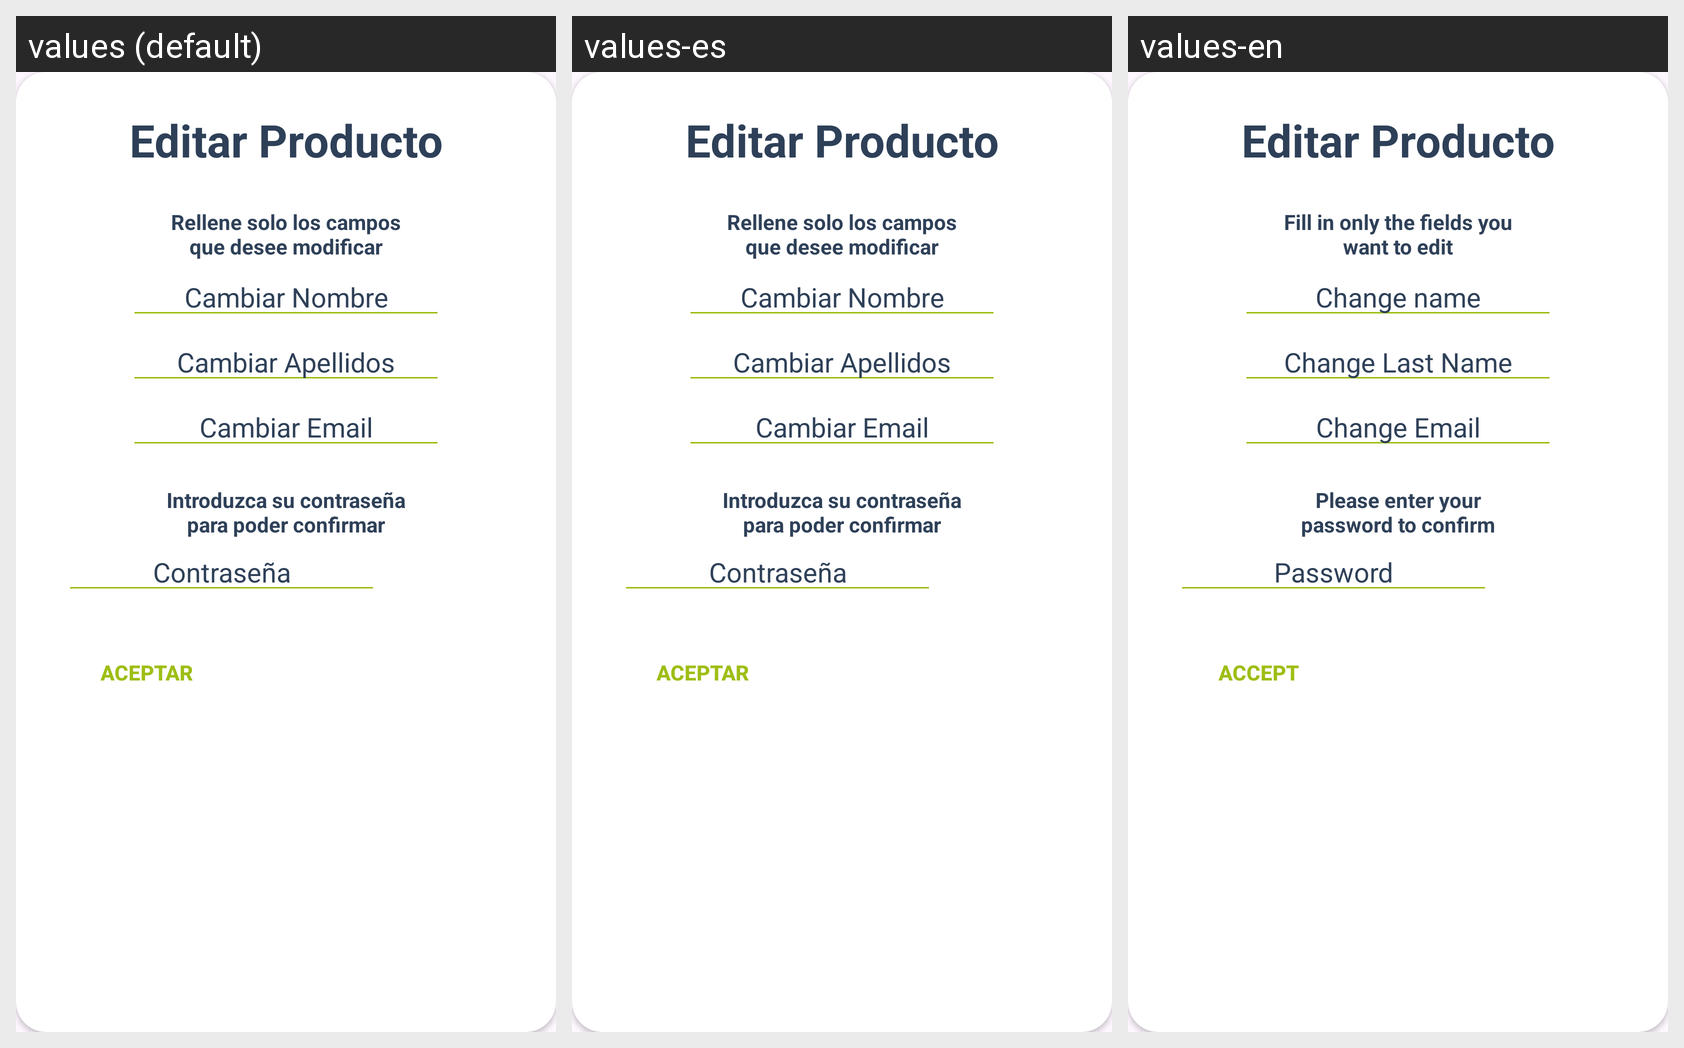

The same Android screen rendered under several of its app's locales, left to right. List the strings drawn on it with the default value and each locale's translation.
Android screen res/layout/pop_up_perfil_edit.xml rendered under 3 locales, left to right: values (default), values-es, values-en. Device: Nexus 5 (rendered at 1080×1920; each locale shown at half size, 540×960, under a caption strip naming it); theme Theme.Food2.
Strings drawn on this screen, with the default value and each locale's value (text and hints the layout hard-codes, and strings that could not be matched under every locale, appear in the picture but are not listed):

popupPerfil_relleneCamposTxt
  values: Rellene solo los campos que desee modificar
  values-es: Rellene solo los campos que desee modificar
  values-en: Fill in only the fields you want to edit

popupPerfil_nombreTxt
  values: Cambiar Nombre
  values-es: Cambiar Nombre
  values-en: Change name

popupPerfil_apellidoTxt
  values: Cambiar Apellidos
  values-es: Cambiar Apellidos
  values-en: Change Last Name

popupPerfil_emailTxt
  values: Cambiar Email
  values-es: Cambiar Email
  values-en: Change Email

popupPerfil_passActTxt
  values: Introduzca su contraseña para poder confirmar
  values-es: Introduzca su contraseña para poder confirmar
  values-en: Please enter your password to confirm

contrase_a
  values: Contraseña
  values-es: Contraseña
  values-en: Password

aceptButtonTxt
  values: Aceptar
  values-es: Aceptar
  values-en: Accept
